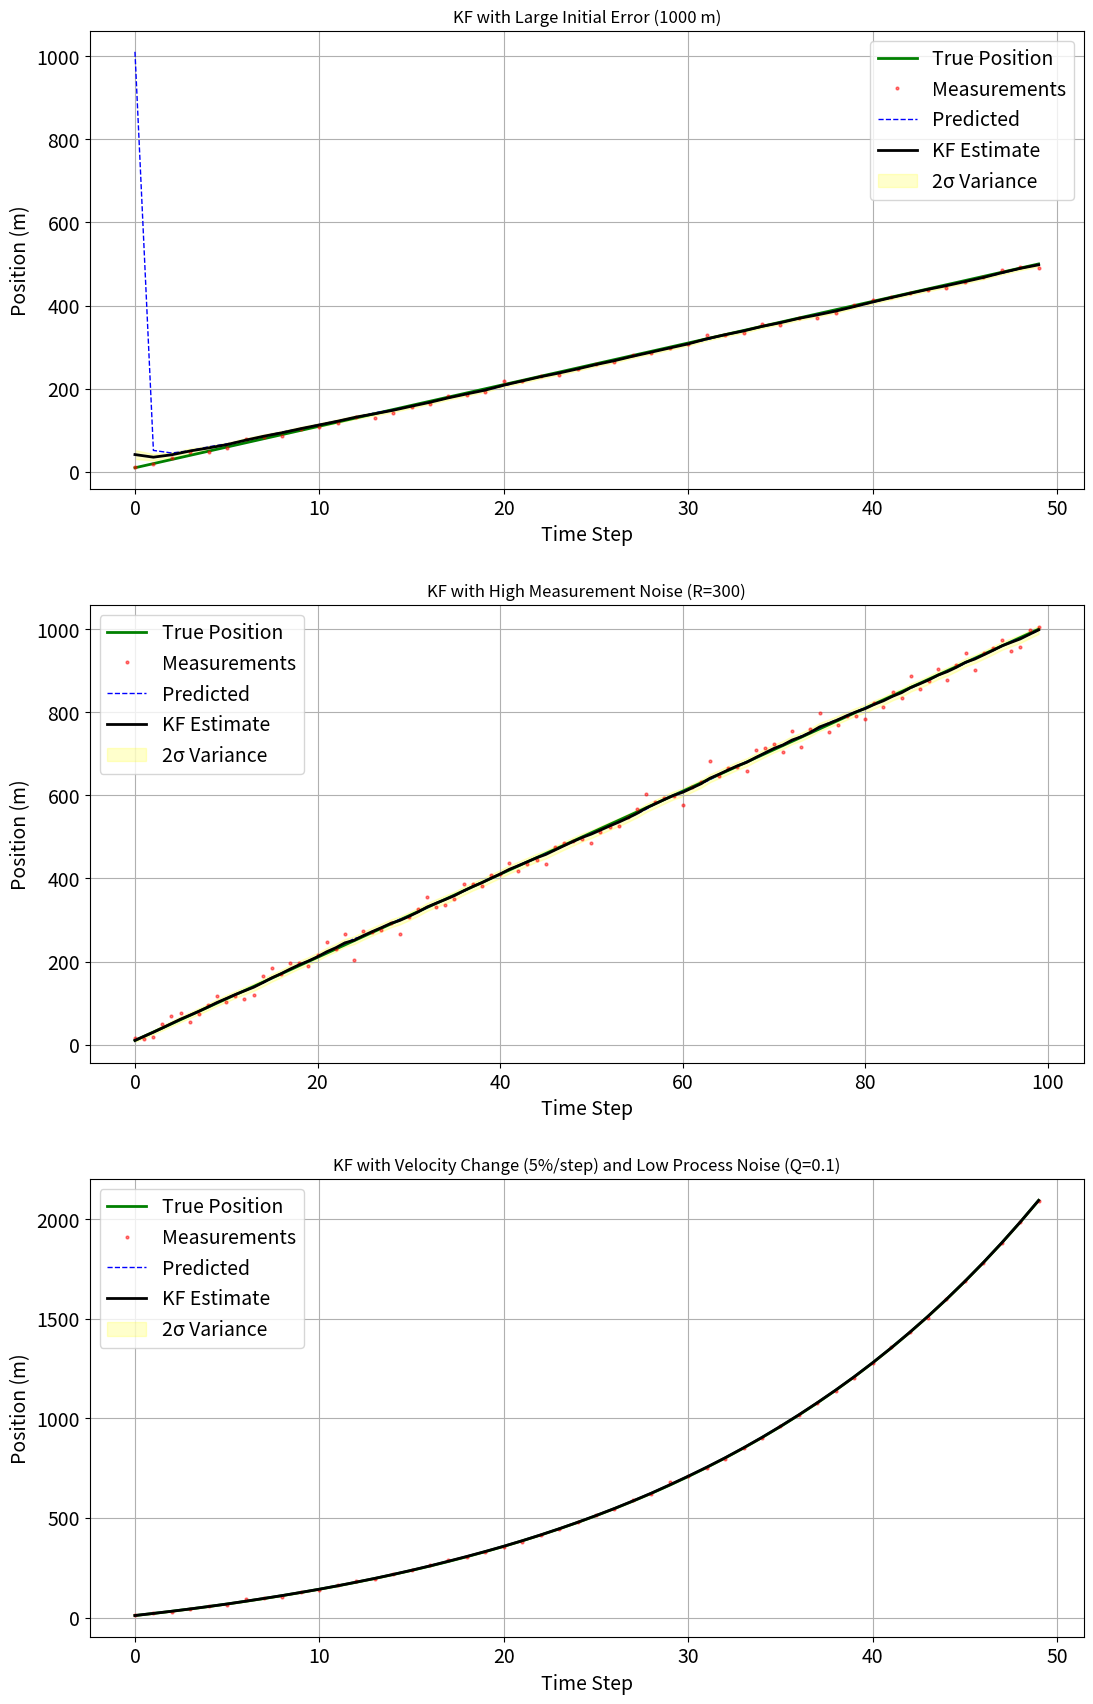

Here is the Python script that generated this plot: (Note: this script raises an exception after producing the figure.)
import numpy as np
import matplotlib.pyplot as plt


class KalmanFilter:
    def __init__(self, initial_pos, initial_uncertainty, process_noise, measurement_noise):
        self.x = initial_pos
        self.P = initial_uncertainty
        self.Q = process_noise
        self.R = measurement_noise
        self.velocity = 10  # 初始速度 (m/s)
        self.dt = 1  # 时间步长 (s)
        self.predicted_states = []
        self.updated_states = []
        self.variances = []

    def predict(self):
        self.x += self.velocity * self.dt
        self.P += self.Q
        self.predicted_states.append(self.x)
        return self.x, self.P

    def update(self, z):
        K = self.P / (self.P + self.R)
        self.x += K * (z - self.x)
        self.P *= (1 - K)
        self.updated_states.append(self.x)
        self.variances.append(self.P)
        return K


def run_experiments():
    # 设置随机种子保证结果可重复
    np.random.seed(42)

    # 创建3行1列的子图
    plt.rcParams.update({
        'font.size': 14,
        'axes.titlesize': 14,
        'axes.labelsize': 14,
        'xtick.labelsize': 14,
        'ytick.labelsize': 14,
        'legend.fontsize': 14
    })
    fig, axs = plt.subplots(3, 1, figsize=(12, 18))
    fig.tight_layout(pad=4.0)

    # 实验1: 大初始误差
    true_pos1 = np.cumsum([10] * 50)
    measurements1 = true_pos1 + np.random.normal(0, np.sqrt(30), 50)
    kf1 = KalmanFilter(initial_pos=1000, initial_uncertainty=1000,
                       process_noise=1, measurement_noise=30)
    for z in measurements1:
        kf1.predict()
        kf1.update(z)

    # 实验2: 大测量噪声
    true_pos2 = np.cumsum([10] * 100)
    measurements2 = true_pos2 + np.random.normal(0, np.sqrt(300), 100)
    kf2 = KalmanFilter(initial_pos=0, initial_uncertainty=1,
                       process_noise=2, measurement_noise=300)
    for z in measurements2:
        kf2.predict()
        kf2.update(z)

    # 实验3: 速度变化
    velocities = [10 * (1.05) ** t for t in range(50)]
    true_pos3 = np.cumsum(velocities)
    measurements3 = true_pos3 + np.random.normal(0, 5, 50)
    kf3 = KalmanFilter(initial_pos=0, initial_uncertainty=1,
                       process_noise=0.1, measurement_noise=25)
    for i, z in enumerate(measurements3):
        kf3.velocity = velocities[i]
        kf3.predict()
        kf3.update(z)

    # 绘制实验1结果
    t1 = range(len(true_pos1))
    axs[0].plot(t1, true_pos1, 'g-', linewidth=2, label='True Position')
    axs[0].plot(t1, measurements1, 'r.', markersize=4, alpha=0.5, label='Measurements')
    axs[0].plot(t1, kf1.predicted_states, 'b--', linewidth=1, label='Predicted')
    axs[0].plot(t1, kf1.updated_states, 'k-', linewidth=2, label='KF Estimate')
    axs[0].fill_between(t1,
                        np.array(kf1.updated_states) - 2 * np.sqrt(kf1.variances),
                        np.array(kf1.updated_states) + 2 * np.sqrt(kf1.variances),
                        color='yellow', alpha=0.2, label='2σ Variance')
    axs[0].set_title('KF with Large Initial Error (1000 m)', fontsize=12)
    axs[0].set_xlabel('Time Step')
    axs[0].set_ylabel('Position (m)')
    axs[0].legend()
    axs[0].grid(True)

    # 绘制实验2结果
    t2 = range(len(true_pos2))
    axs[1].plot(t2, true_pos2, 'g-', linewidth=2, label='True Position')
    axs[1].plot(t2, measurements2, 'r.', markersize=4, alpha=0.5, label='Measurements')
    axs[1].plot(t2, kf2.predicted_states, 'b--', linewidth=1, label='Predicted')
    axs[1].plot(t2, kf2.updated_states, 'k-', linewidth=2, label='KF Estimate')
    axs[1].fill_between(t2,
                        np.array(kf2.updated_states) - 2 * np.sqrt(kf2.variances),
                        np.array(kf2.updated_states) + 2 * np.sqrt(kf2.variances),
                        color='yellow', alpha=0.2, label='2σ Variance')
    axs[1].set_title('KF with High Measurement Noise (R=300)', fontsize=12)
    axs[1].set_xlabel('Time Step')
    axs[1].set_ylabel('Position (m)')
    axs[1].legend()
    axs[1].grid(True)

    # 绘制实验3结果
    t3 = range(len(true_pos3))
    axs[2].plot(t3, true_pos3, 'g-', linewidth=2, label='True Position')
    axs[2].plot(t3, measurements3, 'r.', markersize=4, alpha=0.5, label='Measurements')
    axs[2].plot(t3, kf3.predicted_states, 'b--', linewidth=1, label='Predicted')
    axs[2].plot(t3, kf3.updated_states, 'k-', linewidth=2, label='KF Estimate')
    axs[2].fill_between(t3,
                        np.array(kf3.updated_states) - 2 * np.sqrt(kf3.variances),
                        np.array(kf3.updated_states) + 2 * np.sqrt(kf3.variances),
                        color='yellow', alpha=0.2, label='2σ Variance')
    axs[2].set_title('KF with Velocity Change (5%/step) and Low Process Noise (Q=0.1)', fontsize=12)
    axs[2].set_xlabel('Time Step')
    axs[2].set_ylabel('Position (m)')
    axs[2].legend()
    axs[2].grid(True)

    # 保存图像
    plt.savefig('pics/task4_kf_variance.png', dpi=350)
    plt.show()


if __name__ == "__main__":
    run_experiments()